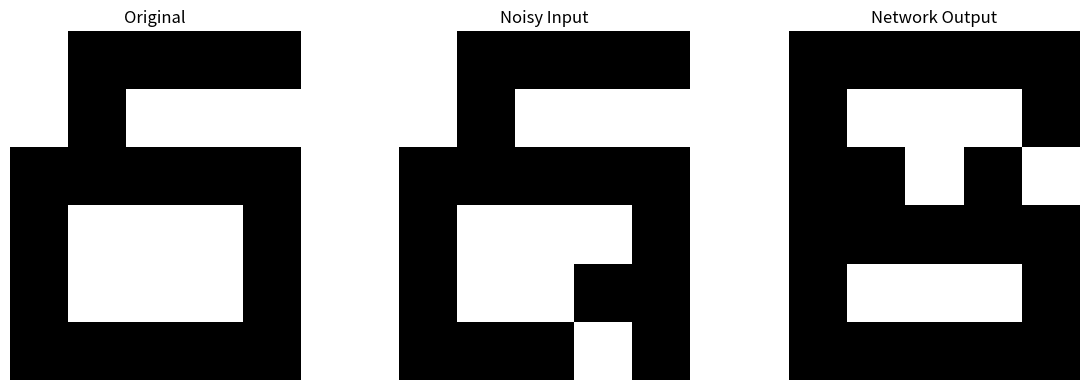

Source code (Python):
import numpy as np  # 导入NumPy库，用于数值计算

# 定义数字0-9的点阵表示
digits = {
    '0': np.matrix([[1, 1, 1, 1, 1],
                    [1, -1, -1, -1, 1],
                    [1, -1, -1, -1, 1],
                    [1, -1, -1, -1, 1],
                    [1, -1, -1, -1, 1],
                    [1, 1, 1, 1, 1]]),

    '1': np.matrix([[-1, -1, 1, -1, -1],
                    [-1, -1, 1, -1, -1],
                    [-1, -1, 1, -1, -1],
                    [-1, -1, 1, -1, -1],
                    [-1, -1, 1, -1, -1],
                    [-1, -1, 1, -1, -1]]),

    '2': np.matrix([[1, 1, 1, -1, -1],
                    [-1, -1, -1, 1, -1],
                    [-1, -1, -1, 1, -1],
                    [-1, 1, 1, -1, -1],
                    [1, -1, -1, -1, -1],
                    [1, 1, 1, 1, 1]]),

    '3': np.matrix([[1, 1, 1, 1, 1],
                    [-1, -1, -1, -1, 1],
                    [1, 1, 1, 1, -1],
                    [1, 1, 1, 1, -1],
                    [-1, -1, -1, -1, 1],
                    [1, 1, 1, 1, 1]]),

    '4': np.matrix([[-1, -1, 1, 1, -1],
                    [-1, 1, -1, 1, -1],
                    [1, -1, -1, 1, -1],
                    [1, 1, 1, 1, 1],
                    [-1, -1, -1, 1, -1],
                    [-1, -1, -1, 1, -1]]),

    '5': np.matrix([[1, 1, 1, 1, 1],
                    [1, -1, -1, -1, -1],
                    [-1, 1, -1, -1, -1],
                    [-1, -1, 1, 1, 1],
                    [-1, -1, -1, -1, 1],
                    [1, 1, 1, 1, 1]]),

    '6': np.matrix([[-1, 1, 1, 1, 1],
                    [-1, 1, -1, -1, -1],
                    [1, 1, 1, 1, 1],
                    [1, -1, -1, -1, 1],
                    [1, -1, -1, -1, 1],
                    [1, 1, 1, 1, 1]]),

    '7': np.matrix([[1, 1, 1, 1, 1],
                    [-1, -1, -1, -1, 1],
                    [-1, -1, -1, 1, -1],
                    [-1, -1, 1, -1, -1],
                    [-1, 1, -1, -1, -1],
                    [1, -1, -1, -1, -1]]),

    '8': np.matrix([[1, 1, 1, 1, 1],
                    [1, -1, -1, -1, 1],
                    [-1, 1, 1, 1, -1],
                    [-1, 1, 1, 1, -1],
                    [1, -1, -1, -1, 1],
                    [1, 1, 1, 1, 1]]),

    '9': np.matrix([[1, 1, 1, 1, 1],
                    [1, -1, -1, -1, 1],
                    [1, -1, -1, -1, 1],
                    [1, 1, 1, 1, 1],
                    [-1, -1, -1, 1, -1],
                    [1, 1, 1, -1, -1]])
}

# 将数字点阵展平并存储为目标向量
target_vectors = np.array([digit.flatten().A1 for digit in digits.values()])

# 定义Hopfield神经网络类
class HopfieldNetwork:
    def __init__(self, size):
        self.size = size  # 网络中节点的数量
        self.weights = np.zeros((size, size))  # 初始化权重矩阵为零

    def train(self, patterns):
        # 根据输入的模式训练权重矩阵
        for p in patterns:
            self.weights += np.outer(p, p)  # 计算外积并累加到权重矩阵
        np.fill_diagonal(self.weights, 0)  # 将对角线置为零，避免自连接

    def predict(self, pattern, steps=100):
        # 对输入的模式进行预测
        pattern = pattern.copy()  # 创建输入模式的副本
        for _ in range(steps):
            pattern = np.sign(np.dot(self.weights, pattern))  # 更新模式
        return pattern  # 返回最终的预测结果

# 创建Hopfield网络并训练
network = HopfieldNetwork(size=30)  # 初始化网络，大小为30
network.train(target_vectors)  # 用目标向量训练网络

def add_noise(pattern, noise_level=0.1):
    # 添加噪声到输入模式
    noisy_pattern = pattern.copy()  # 创建输入模式的副本
    for i in range(len(noisy_pattern)):
        if np.random.rand() < noise_level:  # 根据噪声水平决定是否反转值
            noisy_pattern[i] = -noisy_pattern[i]  # 反转值
    return noisy_pattern  # 返回带噪声的模式

# 示例：产生带噪声的点阵
original_number = digits['6'].flatten().A1  # 选择数字展平
noisy_number = add_noise(original_number)  # 添加噪声

import matplotlib.pyplot as plt  # 导入Matplotlib库用于可视化

def visualize_combined(original, noisy, output):
    # 创建一个包含三个子图的可视化函数
    fig, axs = plt.subplots(1, 3, figsize=(12, 4))  # 一行三列的子图

    # 原图
    axs[0].imshow(original.reshape(6, 5), cmap='gray_r')
    axs[0].set_title("Original")
    axs[0].axis('off')  # 不显示坐标轴

    # 带噪声的图像
    axs[1].imshow(noisy.reshape(6, 5), cmap='gray_r')
    axs[1].set_title("Noisy Input")
    axs[1].axis('off')  # 不显示坐标轴

    # 识别后的图像
    axs[2].imshow(output.reshape(6, 5), cmap='gray_r')
    axs[2].set_title("Network Output")
    axs[2].axis('off')  # 不显示坐标轴

    plt.tight_layout()  # 调整布局
    plt.show()  # 显示图形

# 识别带噪声的数字
output = network.predict(noisy_number)  # 输入带噪声的模式进行预测

# 可视化原图、带噪声的图像和识别后的图像
visualize_combined(original_number, noisy_number, output)
